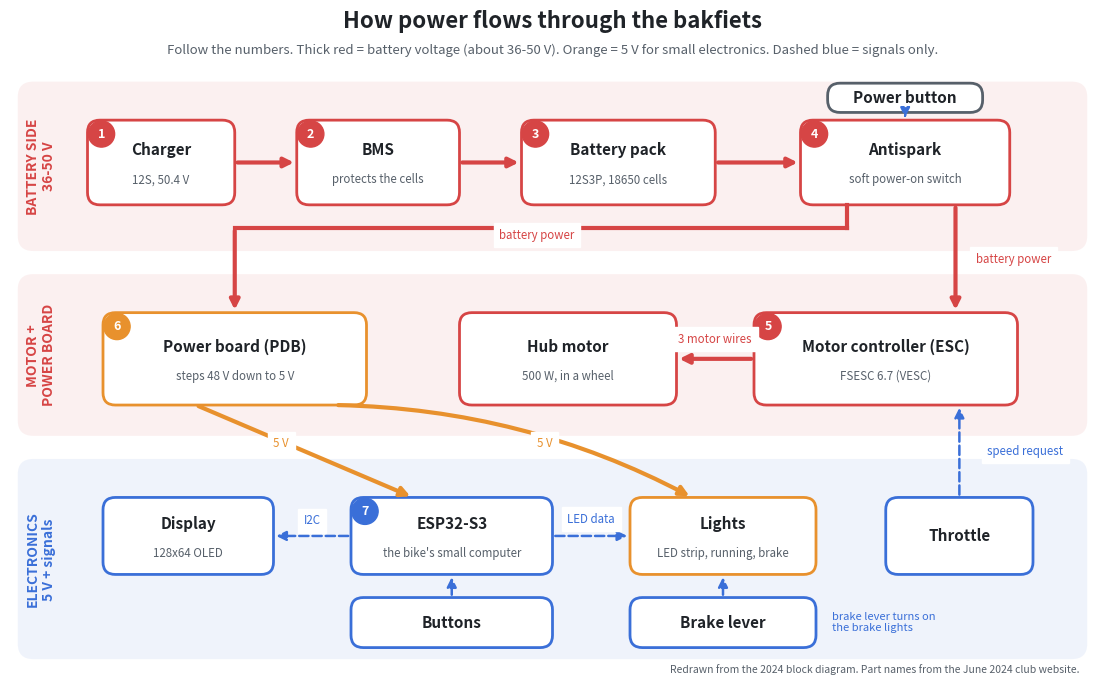

Write Python code to recreate this figure.
import matplotlib; matplotlib.use('Agg')
import matplotlib.pyplot as plt
from matplotlib.patches import FancyBboxPatch, FancyArrowPatch
HV='#d64545'; LV='#e8912d'; SIG='#3a6fd8'; INK='#1f2328'; SUB='#57606a'
fig,ax=plt.subplots(figsize=(14,8.6),dpi=150); ax.set_xlim(0,140); ax.set_ylim(0,86); ax.axis('off')
fig.patch.set_facecolor('white')
def lane(y,h,title,col):
    ax.add_patch(FancyBboxPatch((1,y),138,h,boxstyle='round,pad=0,rounding_size=2',fc=col,ec='none',alpha=0.08))
    ax.text(3,y+h-2.2,title,fontsize=11,weight='bold',color=col,va='top')
def box(x,y,w,h,title,sub,col,num=None):
    ax.add_patch(FancyBboxPatch((x,y),w,h,boxstyle='round,pad=0,rounding_size=1.6',fc='white',ec=col,lw=2))
    ax.text(x+w/2,y+h/2+(1.6 if sub else 0),title,ha='center',va='center',fontsize=11,weight='bold',color=INK)
    if sub: ax.text(x+w/2,y+h/2-2.2,sub,ha='center',va='center',fontsize=8.3,color=SUB)
    if num:
        ax.add_patch(plt.Circle((x+1.8,y+h-1.8),1.7,color=col)); ax.text(x+1.8,y+h-1.8,str(num),ha='center',va='center',color='white',fontsize=9,weight='bold')
    return (x,y,w,h)
def arrow(p,q,col,lw=3,ls='-',label=None,lx=0,ly=0,rad=0):
    ax.add_patch(FancyArrowPatch(p,q,arrowstyle='-|>',mutation_scale=14,color=col,lw=lw,linestyle=ls,connectionstyle=f'arc3,rad={rad}'))
    if label: ax.text((p[0]+q[0])/2+lx,(p[1]+q[1])/2+ly,label,fontsize=8.3,color=col,ha='center',va='center',backgroundcolor='white')
ax.text(70,84,'How power flows through the bakfiets',ha='center',fontsize=16,weight='bold',color=INK)
ax.text(70,80.6,'Follow the numbers. Thick red = battery voltage (about 36-50 V). Orange = 5 V for small electronics. Dashed blue = signals only.',ha='center',fontsize=9.5,color=SUB)
def vlane(y,h,title,col):
    ax.add_patch(FancyBboxPatch((1,y),138,h,boxstyle='round,pad=0,rounding_size=2',fc=col,ec='none',alpha=0.08))
    ax.text(4,y+h/2,title,fontsize=10,weight='bold',color=col,rotation=90,ha='center',va='center')
vlane(55,22,'BATTERY SIDE\n36-50 V',HV)
vlane(31,21,'MOTOR +\nPOWER BOARD',HV)
vlane(2,26,'ELECTRONICS\n5 V + signals',SIG)
c=box(10,61,19,11,'Charger','12S, 50.4 V',HV,1)
b=box(37,61,21,11,'BMS','protects the cells',HV,2)
p=box(66,61,25,11,'Battery pack','12S3P, 18650 cells',HV,3)
a=box(102,61,27,11,'Antispark','soft power-on switch',HV,4)
pb=box(105.5,73,20,3.8,'Power button','',SUB)
arrow((29,66.5),(37,66.5),HV); arrow((58,66.5),(66,66.5),HV); arrow((91,66.5),(102,66.5),HV)
arrow((115.5,73),(115.5,72),SIG,lw=1.6,ls='--')
e=box(96,35,34,12,'Motor controller (ESC)','FSESC 6.7 (VESC)',HV,5)
m=box(58,35,28,12,'Hub motor','500 W, in a wheel',HV)
d=box(12,35,34,12,'Power board (PDB)','steps 48 V down to 5 V',LV,6)
arrow((122,61),(122,47),HV,label='battery power',lx=7.5)
arrow((96,41),(86,41),HV,label='3 motor wires',ly=2.6)
ax.plot([108,29],[61,57.5][0:1]*2,color=HV,lw=0)
ax.plot([108,108],[61,58],color=HV,lw=3); ax.plot([108,29],[58,58],color=HV,lw=3); arrow((29,58),(29,47),HV)
ax.text(68,56.6,'battery power',fontsize=8.3,color=HV,ha='center',backgroundcolor='white')
dsp=box(12,13,22,10,'Display','128x64 OLED',SIG)
esp=box(44,13,26,10,'ESP32-S3',"the bike's small computer",SIG,7)
led=box(80,13,24,10,'Lights','LED strip, running, brake',LV)
thr=box(113,13,19,10,'Throttle','',SIG)
btn=box(44,3.5,26,6.5,'Buttons','',SIG)
brk=box(80,3.5,24,6.5,'Brake lever','',SIG)
arrow((24,35),(52,23),LV,label='5 V',lx=-3,ly=1)
arrow((42,35),(88,23),LV,label='5 V',lx=4,ly=1,rad=-0.12)
arrow((44,18),(34,18),SIG,lw=1.8,ls='--',label='I2C',ly=2)
arrow((70,18),(80,18),SIG,lw=1.8,ls='--',label='LED data',ly=2.2)
arrow((57,10),(57,13),SIG,lw=1.8,ls='--')
arrow((92,10),(92,13),SIG,lw=1.8,ls='--')
ax.text(106,6.8,'brake lever turns on\nthe brake lights',fontsize=8,color=SIG,ha='left',va='center')
arrow((122.5,23),(122.5,35),SIG,lw=1.8,ls='--',label='speed request',lx=8.5)
ax.text(138,0.2,'Redrawn from the 2024 block diagram. Part names from the June 2024 club website.',fontsize=7.5,color=SUB,ha='right')
plt.savefig('bakfiets-power-flow.png',bbox_inches='tight',facecolor='white'); print('ok')
